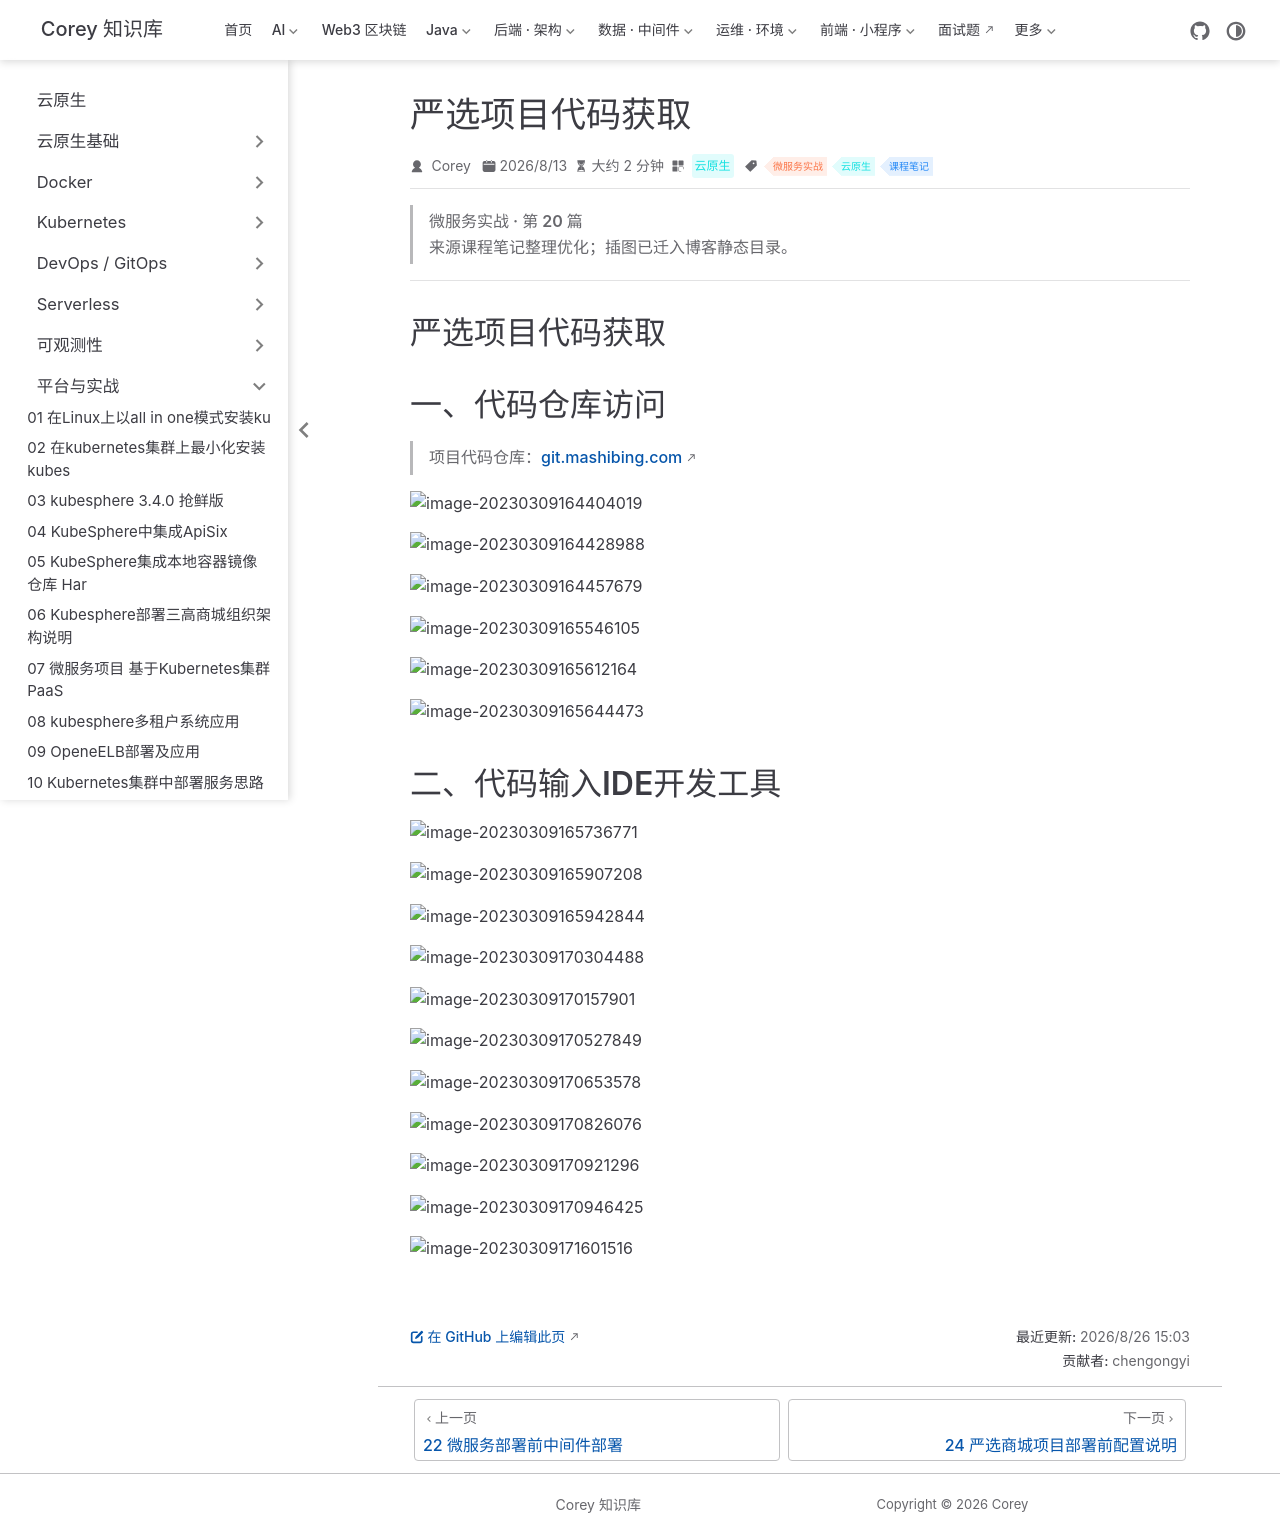

repository: code-corey/code-corey.github.io · page: 云原生/platform/platform-23-严选项目代码获取.html · generator: jekyll

---
title: 严选项目代码获取
sidebarGroup: 平台与实战
shortTitle: 23 严选项目代码获取
order: 23
date: 2026-08-13T00:00:00.000Z
category: 云原生
tag:
  - 微服务实战
  - 云原生
  - 课程笔记
description: 严选项目代码获取 一、代码仓库访问 项目代码仓库：git.mashibing.com 二、代码输入IDE开发工具
---

> **微服务实战 · 第 20 篇**
>
> 来源课程笔记整理优化；插图已迁入博客静态目录。

---

# 严选项目代码获取

# 一、代码仓库访问

> 项目代码仓库：git.mashibing.com

![image-20230309164404019](/云原生/platform/platform-23-严选项目代码获取/image-20230309164404019.png)

![image-20230309164428988](/云原生/platform/platform-23-严选项目代码获取/image-20230309164428988.png)

![image-20230309164457679](/云原生/platform/platform-23-严选项目代码获取/image-20230309164457679.png)

![image-20230309165546105](/云原生/platform/platform-23-严选项目代码获取/image-20230309165546105.png)

![image-20230309165612164](/云原生/platform/platform-23-严选项目代码获取/image-20230309165612164.png)

![image-20230309165644473](/云原生/platform/platform-23-严选项目代码获取/image-20230309165644473.png)

# 二、代码输入IDE开发工具

![image-20230309165736771](/云原生/platform/platform-23-严选项目代码获取/image-20230309165736771.png)

![image-20230309165907208](/云原生/platform/platform-23-严选项目代码获取/image-20230309165907208.png)

![image-20230309165942844](/云原生/platform/platform-23-严选项目代码获取/image-20230309165942844.png)

![image-20230309170304488](/云原生/platform/platform-23-严选项目代码获取/image-20230309170304488.png)

![image-20230309170157901](/云原生/platform/platform-23-严选项目代码获取/image-20230309170157901.png)

![image-20230309170527849](/云原生/platform/platform-23-严选项目代码获取/image-20230309170527849.png)

![image-20230309170653578](/云原生/platform/platform-23-严选项目代码获取/image-20230309170653578.png)

![image-20230309170826076](/云原生/platform/platform-23-严选项目代码获取/image-20230309170826076.png)

![image-20230309170921296](/云原生/platform/platform-23-严选项目代码获取/image-20230309170921296.png)

![image-20230309170946425](/云原生/platform/platform-23-严选项目代码获取/image-20230309170946425.png)

![image-20230309171601516](/云原生/platform/platform-23-严选项目代码获取/image-20230309171601516.png)
